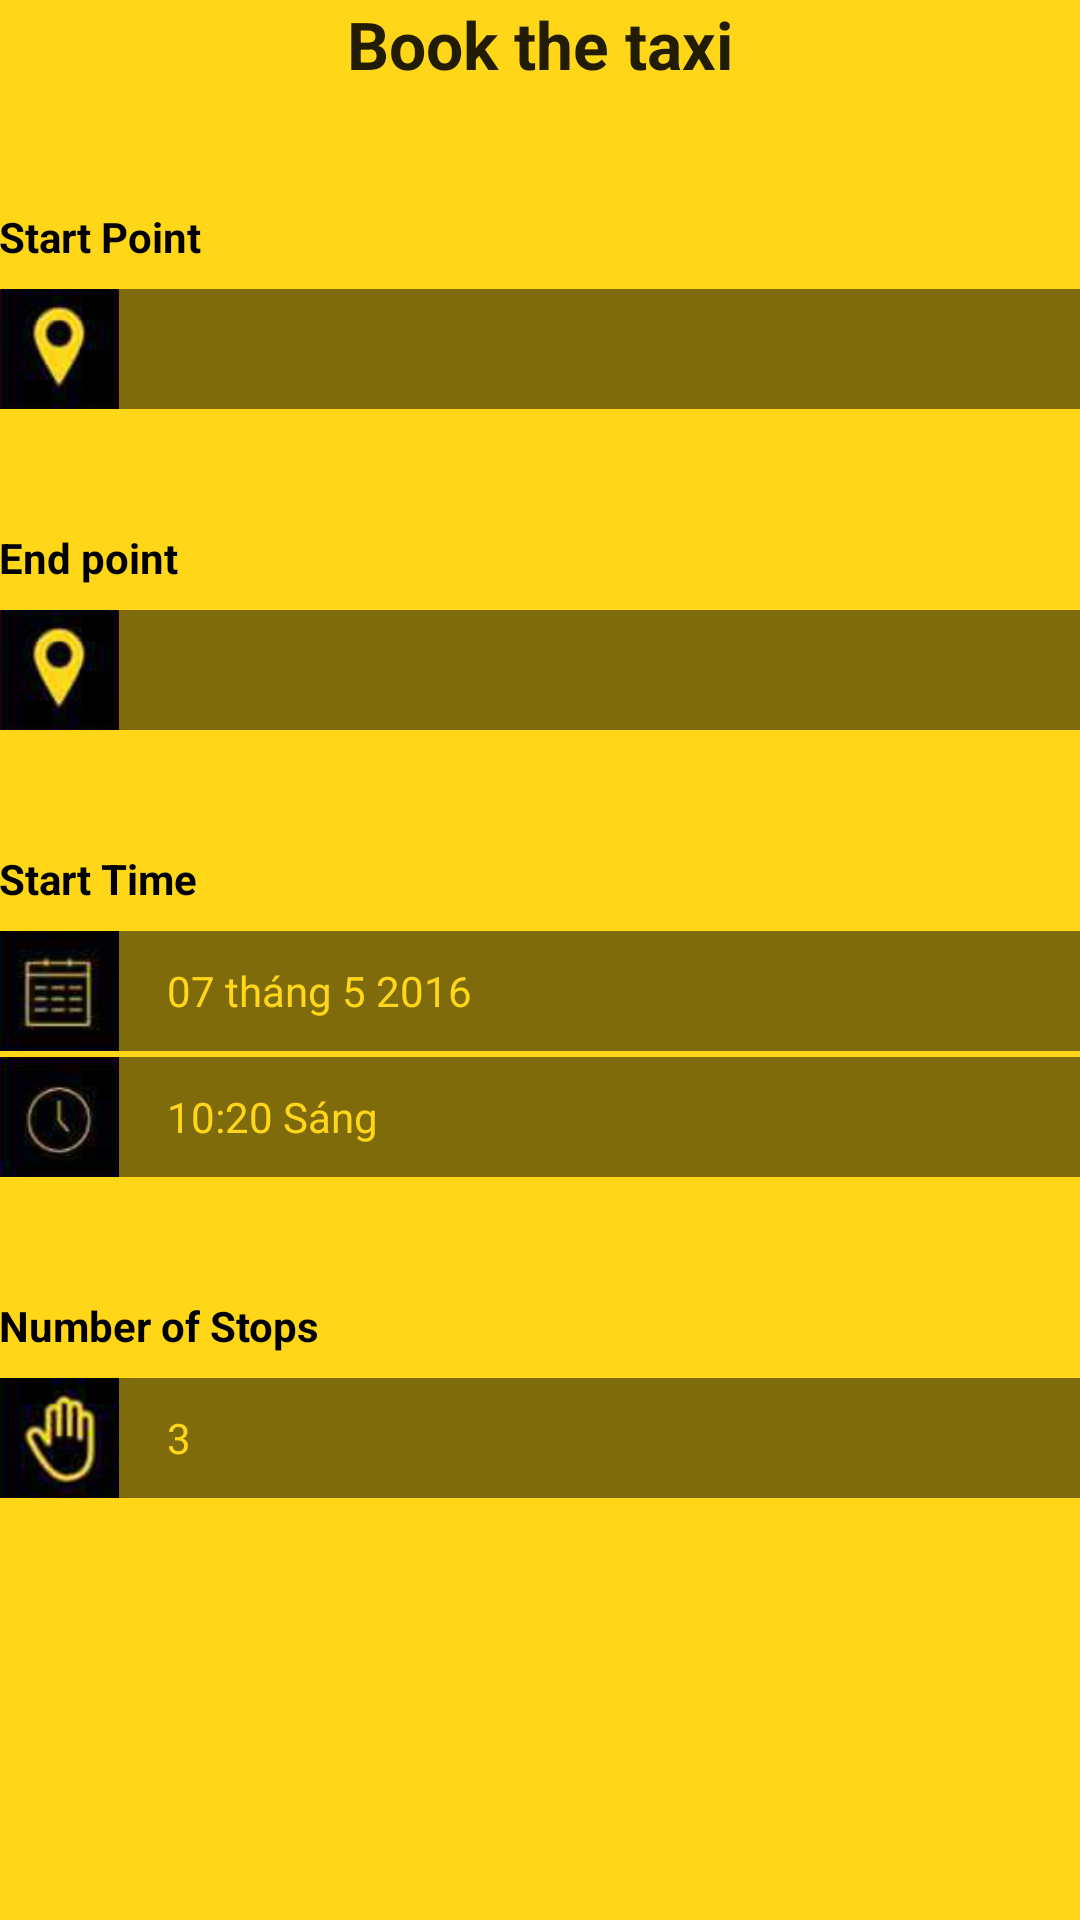

Reconstruct the res/layout file that produces this screen, plus the resources it refers to.
<!-- AndroidManifest.xml: application theme AppTheme -->
<!-- res/layout/activity_main.xml -->
<?xml version="1.0" encoding="utf-8"?>
<LinearLayout xmlns:android="http://schemas.android.com/apk/res/android"
    xmlns:tools="http://schemas.android.com/tools"
    android:layout_width="match_parent"
    android:layout_height="match_parent"
    android:background="@color/colorPrimary"
    android:orientation="vertical"
    android:paddingBottom="@dimen/activity_vertical_margin"
    android:paddingLeft="@dimen/activity_horizontal_margin"
    android:paddingRight="@dimen/activity_horizontal_margin"
    android:paddingTop="@dimen/activity_vertical_margin"
    tools:context="com.m3t.myapp.MainActivity">

    <TextView
        android:layout_width="wrap_content"
        android:layout_height="wrap_content"
        android:layout_gravity="center"
        android:text="@string/book_the_taxi"
        android:textAppearance="?android:attr/textAppearanceLarge"
        android:textStyle="bold" />

    <TextView
        android:layout_width="match_parent"
        android:layout_height="wrap_content"
        android:layout_marginBottom="8dp"
        android:layout_marginTop="40dp"
        android:text="Start Point"
        android:textColor="@android:color/black"
        android:textStyle="bold" />

    <LinearLayout
        android:layout_width="match_parent"
        android:layout_height="40dp"
        android:orientation="horizontal">

        <ImageView
            android:layout_width="40dp"
            android:layout_height="match_parent"
            android:background="@mipmap/icon_point"
            android:scaleType="centerInside" />

        <Spinner
            android:id="@+id/spnStartPoint"
            style="@style/SpinnerAsEditText"
            android:layout_width="match_parent"
            android:layout_height="match_parent"
            android:background="@color/editTextBackground"
            android:dropDownWidth="match_parent"
            android:paddingLeft="16dp"
            android:popupBackground="@color/spinnerBackground" />
    </LinearLayout>

    <TextView
        android:layout_width="match_parent"
        android:layout_height="wrap_content"
        android:layout_marginBottom="8dp"
        android:layout_marginTop="40dp"
        android:text="End point"
        android:textColor="@android:color/black"
        android:textStyle="bold" />

    <LinearLayout
        android:layout_width="match_parent"
        android:layout_height="40dp"
        android:orientation="horizontal">

        <ImageView
            android:layout_width="40dp"
            android:layout_height="fill_parent"
            android:background="@mipmap/icon_point"
            android:scaleType="centerInside" />

        <Spinner
            android:id="@+id/spnEndPoint"
            style="@style/SpinnerAsEditText"
            android:layout_width="match_parent"
            android:layout_height="fill_parent"
            android:background="@color/editTextBackground"
            android:dropDownWidth="match_parent"
            android:paddingLeft="16dp"></Spinner>
    </LinearLayout>

    <TextView
        android:layout_width="match_parent"
        android:layout_height="wrap_content"
        android:layout_marginBottom="8dp"
        android:layout_marginTop="40dp"
        android:text="Start Time"
        android:textColor="@android:color/black"
        android:textStyle="bold" />

    <LinearLayout
        android:layout_width="match_parent"
        android:layout_height="40dp"
        android:orientation="horizontal">

        <ImageView
            android:layout_width="40dp"
            android:layout_height="match_parent"
            android:scaleType="center"
            android:src="@mipmap/icon_calendar" />

        <EditText
            android:id="@+id/etDate"
            style="@style/SpinnerAsEditText"
            android:layout_width="match_parent"
            android:layout_height="match_parent"
            android:background="@color/editTextBackground"
            android:focusable="false"
            android:gravity="left|center"
            android:paddingLeft="16dp"
            android:text="07 tháng 5 2016"
            android:textColor="@color/colorPrimary"></EditText>
    </LinearLayout>

    <LinearLayout
        android:layout_width="match_parent"
        android:layout_height="40dp"
        android:layout_marginTop="2dp"
        android:orientation="horizontal">

        <ImageView
            android:layout_width="40dp"
            android:layout_height="match_parent"
            android:background="@mipmap/icon_clock"
            android:scaleType="centerInside" />

        <EditText
            android:id="@+id/etTime"
            style="@style/SpinnerAsEditText"
            android:layout_width="match_parent"
            android:layout_height="match_parent"
            android:background="@color/editTextBackground"
            android:focusable="false"
            android:gravity="left|center"
            android:paddingLeft="16dp"
            android:text="10:20 Sáng"
            android:textColor="@color/colorPrimary"></EditText>
    </LinearLayout>

    <TextView
        android:layout_width="match_parent"
        android:layout_height="wrap_content"
        android:layout_marginBottom="8dp"
        android:layout_marginTop="40dp"
        android:text="Number of Stops"
        android:textColor="@android:color/black"
        android:textStyle="bold" />

    <LinearLayout
        android:layout_width="match_parent"
        android:layout_height="40dp"
        android:orientation="horizontal">

        <ImageView
            android:layout_width="40dp"
            android:layout_height="match_parent"
            android:scaleType="center"
            android:src="@mipmap/icon_stop" />

        <EditText
            android:id="@+id/etStop"
            style="@style/SpinnerAsEditText"
            android:layout_width="match_parent"
            android:layout_height="match_parent"
            android:background="@color/editTextBackground"
            android:gravity="left|center"
            android:inputType="number"
            android:paddingLeft="16dp"
            android:text="3"
            android:textColor="@color/colorPrimary"></EditText>
    </LinearLayout>
</LinearLayout>
<!-- resources referenced by this layout -->
<resources>
  <color name="colorPrimary">#ffd618</color>
  <color name="editTextBackground">#7f6b0c</color>
  <color name="spinnerBackground">#322e22</color>
  <!-- mipmap icon_calendar: png bitmap (mipmap-hdpi, 19887 bytes) -->
  <!-- mipmap icon_clock: png bitmap (mipmap-hdpi, 21500 bytes) -->
  <!-- mipmap icon_point: png bitmap (mipmap-hdpi, 20747 bytes) -->
  <!-- mipmap icon_stop: png bitmap (mipmap-hdpi, 20412 bytes) -->
  <string name="book_the_taxi">Book the taxi</string>
  <style name="SpinnerAsEditText" parent="@android:style/Widget.Spinner">
          <item name="android:background">@android:drawable/edit_text</item>
      </style>
  <style name="AppTheme" parent="Theme.AppCompat.Light.NoActionBar">
          
          <item name="colorPrimary">@color/colorPrimary</item>
          <item name="colorPrimaryDark">@color/colorPrimaryDark</item>
          <item name="colorAccent">@color/colorAccent</item>
      </style>
  <color name="colorPrimaryDark">#ffd618</color>
  <color name="colorAccent">#000008</color>
</resources>
